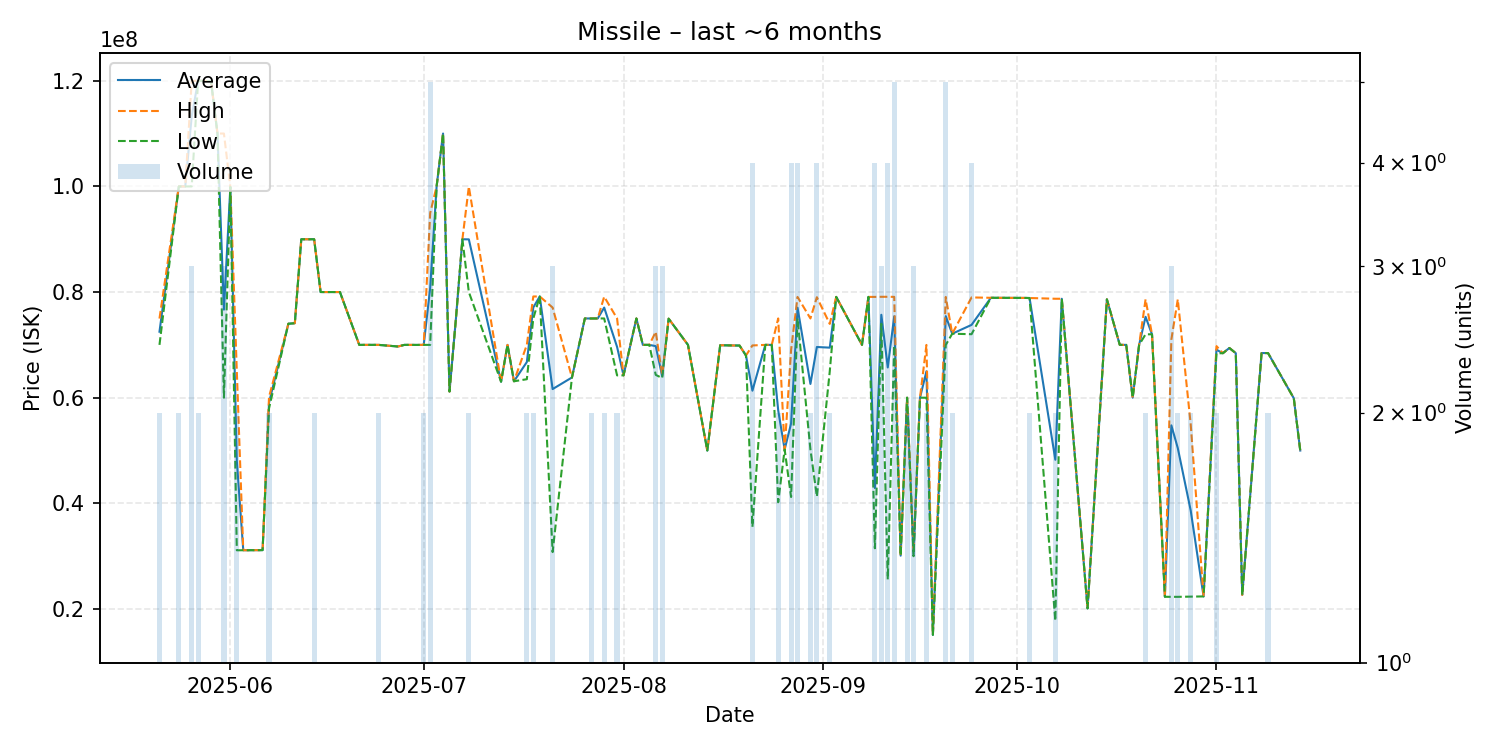

The data file committed next to this chart (first rows):
date, average, highest, lowest, order_count, volume
2025-05-21, 72490000, 74980000, 70000000, 2, 2
2025-05-24, 99990000, 99990000, 99990000, 2, 2
2025-05-25, 99990000, 99990000, 99990000, 1, 1
2025-05-26, 113296667, 119950000, 99990000, 3, 3
2025-05-27, 120000000, 120000000, 120000000, 2, 2
2025-05-29, 119900000, 119900000, 119900000, 1, 1
2025-05-30, 110000000, 110000000, 110000000, 1, 1
2025-05-31, 76670000, 110000000, 60005000, 3, 3
2025-06-01, 99900000, 99900000, 99900000, 1, 1
2025-06-02, 48055000, 64990000, 31120000, 2, 2
2025-06-03, 31130000, 31130000, 31130000, 1, 1
2025-06-06, 31150000, 31150000, 31150000, 1, 1
2025-06-07, 59080000, 60160000, 58000000, 2, 2
2025-06-10, 74000000, 74000000, 74000000, 1, 1
2025-06-11, 74100000, 74100000, 74100000, 1, 1
2025-06-12, 89990000, 89990000, 89990000, 1, 1
2025-06-13, 89990000, 89990000, 89990000, 1, 1
2025-06-14, 89995000, 90000000, 89990000, 2, 2
2025-06-15, 80000000, 80000000, 80000000, 1, 1
2025-06-18, 80000000, 80000000, 80000000, 1, 1
2025-06-21, 70000000, 70000000, 70000000, 1, 1
2025-06-23, 70000000, 70000000, 70000000, 1, 1
2025-06-24, 70000000, 70000000, 70000000, 2, 2
2025-06-27, 69690000, 69690000, 69690000, 1, 1
2025-06-28, 70000000, 70000000, 70000000, 1, 1
2025-06-30, 69990000, 69990000, 69990000, 1, 1
2025-07-01, 70000000, 70000000, 70000000, 2, 2
2025-07-02, 80752000, 94935000, 70000000, 5, 5
2025-07-03, 100000000, 100000000, 100000000, 1, 1
2025-07-04, 110000000, 110000000, 110000000, 1, 1
2025-07-05, 61170000, 61170000, 61170000, 1, 1
2025-07-06, 75000000, 75000000, 75000000, 1, 1
2025-07-07, 89990000, 89990000, 89990000, 1, 1
2025-07-08, 89970000, 99940000, 80000000, 2, 2
2025-07-13, 63020000, 63020000, 63020000, 1, 1
2025-07-14, 70000000, 70000000, 70000000, 1, 1
2025-07-15, 63110000, 63110000, 63110000, 1, 1
2025-07-17, 66750000, 70000000, 63500000, 2, 2
2025-07-18, 77080000, 79160000, 75000000, 2, 2
2025-07-19, 79160000, 79160000, 79160000, 1, 1
2025-07-21, 61633333, 77060000, 30780000, 3, 3
2025-07-24, 63830000, 63830000, 63830000, 1, 1
2025-07-26, 75000000, 75000000, 75000000, 1, 1
2025-07-27, 74995000, 75000000, 74990000, 2, 2
2025-07-28, 75000000, 75000000, 75000000, 1, 1
2025-07-29, 77060000, 79120000, 75000000, 2, 2
2025-07-31, 69615000, 75000000, 64230000, 2, 2
2025-08-01, 64230000, 64230000, 64230000, 1, 1
2025-08-03, 75000000, 75000000, 75000000, 1, 1
2025-08-04, 70000000, 70000000, 70000000, 1, 1
2025-08-05, 70000000, 70000000, 70000000, 1, 1
2025-08-06, 69760000, 72480000, 64320000, 3, 3
2025-08-07, 64076667, 64255000, 63720000, 3, 3
2025-08-08, 74960000, 74960000, 74960000, 1, 1
2025-08-11, 70000000, 70000000, 70000000, 1, 1
2025-08-14, 50000000, 50000000, 50000000, 1, 1
2025-08-16, 69930000, 69930000, 69930000, 1, 1
2025-08-19, 69870000, 69870000, 69870000, 1, 1
2025-08-20, 67990000, 67990000, 67990000, 1, 1
2025-08-21, 61327500, 69890000, 35560000, 4, 4
... 53 more rows
